Photos from the image-classification dataset "classification" in the GitHub repository jshankarc/A-Smartphone-Assistance-for-Blind-Visually-Impaired-using-Deep-Learning. Its 3 classes are: center, left, right.

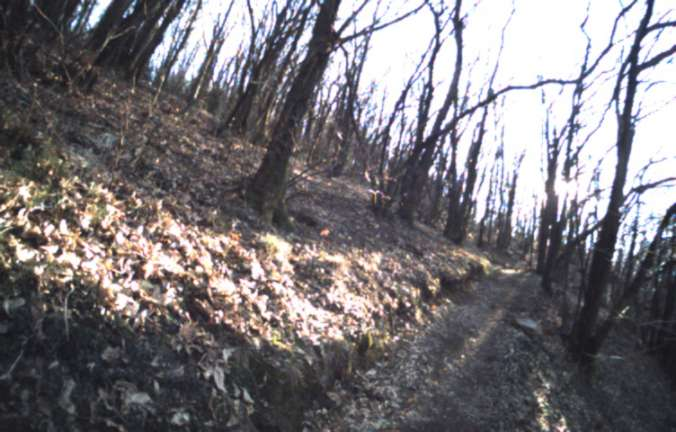
Label: left

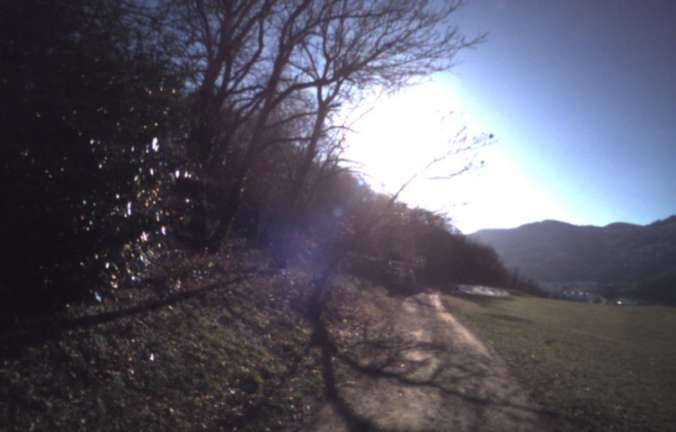
Label: left

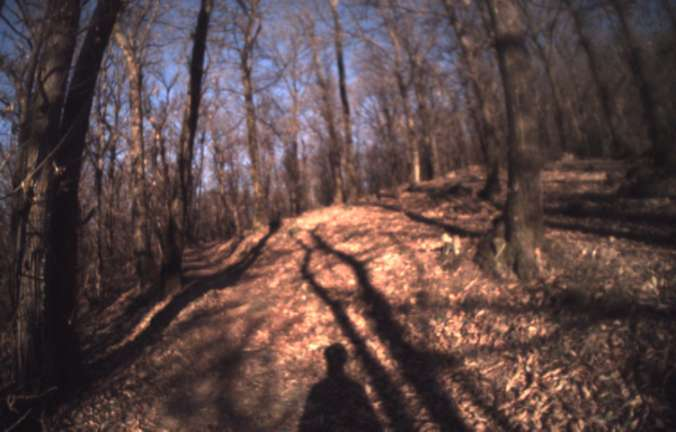
Label: center

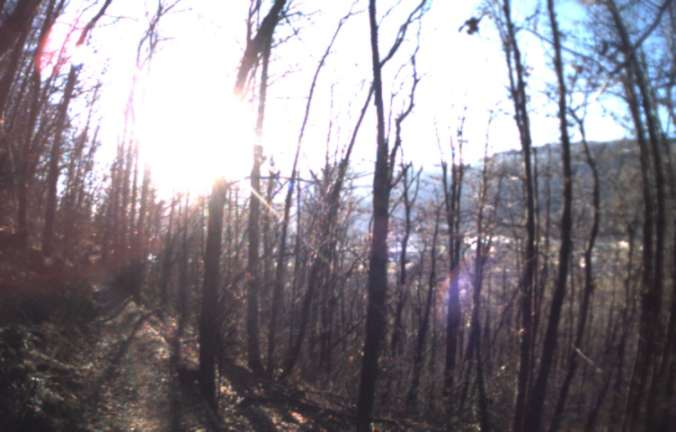
Label: right

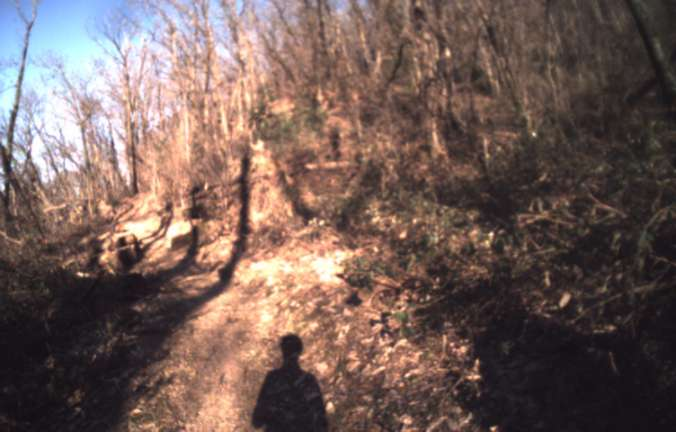
Label: center

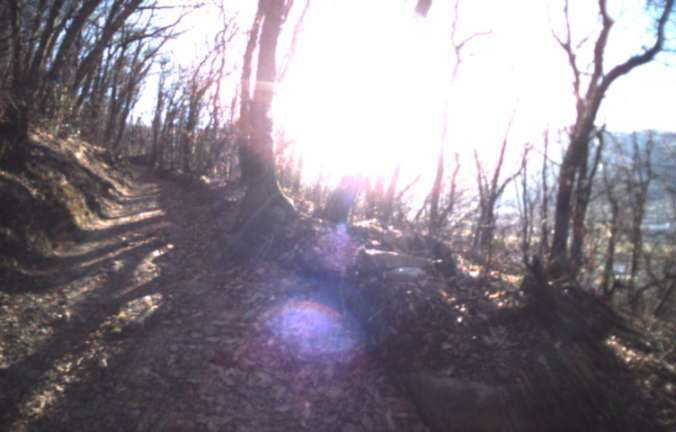
Label: right
